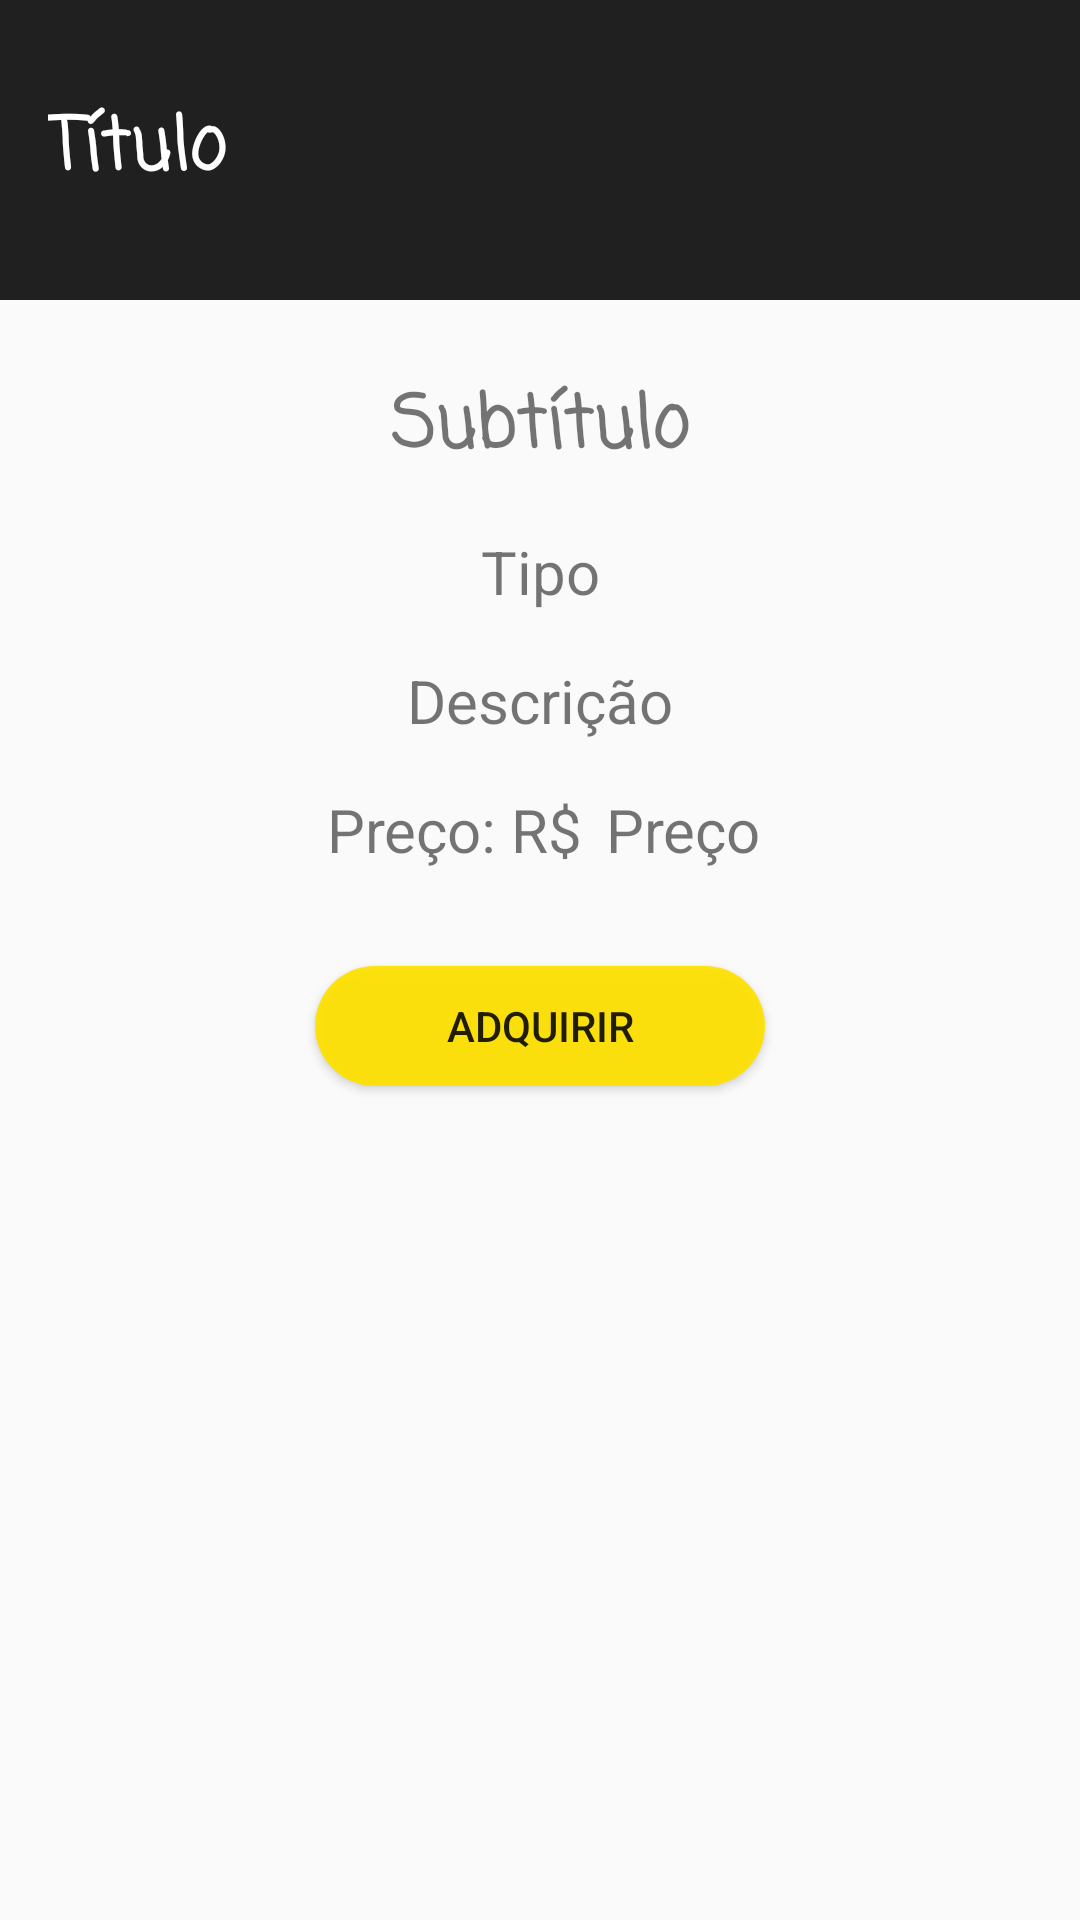

Android layout source for this screen:
<!-- AndroidManifest.xml: application theme Theme.Design.Light.NoActionBar -->
<!-- res/layout/activity_produto_um.xml -->
<?xml version="1.0" encoding="utf-8"?>
<androidx.coordinatorlayout.widget.CoordinatorLayout xmlns:android="http://schemas.android.com/apk/res/android"
    xmlns:tools="http://schemas.android.com/tools"
    xmlns:app="http://schemas.android.com/apk/res-auto"

    android:layout_width="match_parent"
    android:layout_height="match_parent">

    <com.google.android.material.appbar.AppBarLayout
        android:id="@+id/appbar"

        android:layout_width="match_parent"
        android:layout_height="100dp">

        <com.google.android.material.appbar.CollapsingToolbarLayout
            android:layout_width="match_parent"
            android:layout_height="100dp"
            android:background="#202020"
            app:contentScrim="#202020"

            app:layout_scrollFlags="scroll|exitUntilCollapsed"
            app:toolbarId="@+id/toolbar1">


        </com.google.android.material.appbar.CollapsingToolbarLayout>
    </com.google.android.material.appbar.AppBarLayout>

    <androidx.core.widget.NestedScrollView
        android:id="@+id/nestedScrollView"
        android:layout_width="match_parent"
        android:layout_height="wrap_content"
        app:layout_anchor="@+id/nestedScrollView"
        app:layout_anchorGravity="center"
        app:layout_behavior="com.google.android.material.appbar.AppBarLayout$ScrollingViewBehavior">

        <androidx.constraintlayout.widget.ConstraintLayout
            android:layout_width="match_parent"
            android:layout_height="match_parent"
            tools:context=".ProdutoUmActivity">

            <TextView
                android:id="@+id/lblSubtituloProd"
                android:layout_width="310dp"
                android:layout_height="wrap_content"
                android:layout_marginTop="24dp"
                android:fontFamily="casual"
                android:text="Subtítulo"
                android:textAlignment="center"
                android:textSize="24sp"
                android:textStyle="bold"
                app:layout_constraintEnd_toEndOf="parent"
                app:layout_constraintStart_toStartOf="parent"
                app:layout_constraintTop_toTopOf="parent" />

            <TextView
                android:id="@+id/lblTipoProd"
                android:layout_width="310dp"
                android:layout_height="wrap_content"
                android:layout_marginTop="16dp"
                android:text="Tipo"
                android:textAlignment="center"
                android:textSize="20sp"
                app:layout_constraintEnd_toEndOf="@+id/lblSubtituloProd"
                app:layout_constraintStart_toStartOf="@+id/lblSubtituloProd"
                app:layout_constraintTop_toBottomOf="@+id/lblSubtituloProd" />

            <TextView
                android:id="@+id/lblPrecoProd"
                android:layout_width="wrap_content"
                android:layout_height="wrap_content"
                android:layout_marginStart="4dp"
                android:text="Preço"
                android:textAlignment="center"
                android:textSize="20sp"
                app:layout_constraintStart_toEndOf="@+id/textView10"
                app:layout_constraintTop_toTopOf="@+id/textView10" />

            <TextView
                android:id="@+id/lblDescricaoProd"
                android:layout_width="270dp"
                android:layout_height="wrap_content"
                android:layout_marginTop="16dp"
                android:text="Descrição"
                android:textAlignment="center"
                android:textSize="20sp"
                app:layout_constraintEnd_toEndOf="@+id/lblTipoProd"
                app:layout_constraintStart_toStartOf="@+id/lblTipoProd"
                app:layout_constraintTop_toBottomOf="@+id/lblTipoProd" />

            <Button
                android:id="@+id/btnComprarProd"
                android:layout_width="150dp"
                android:layout_height="40sp"
                android:layout_marginTop="32dp"
                android:layout_marginBottom="32dp"
                android:background="@drawable/rounded_button"
                android:backgroundTint="#FFE100"
                android:text="Adquirir"
                android:textSize="14sp"
                app:layout_constraintBottom_toBottomOf="parent"
                app:layout_constraintEnd_toEndOf="parent"
                app:layout_constraintStart_toStartOf="parent"
                app:layout_constraintTop_toBottomOf="@+id/textView10"
                app:layout_constraintVertical_bias="1.0" />

            <TextView
                android:id="@+id/textView9"
                android:layout_width="wrap_content"
                android:layout_height="wrap_content"
                android:layout_marginEnd="4dp"
                android:text="Preço: R$"
                android:textAlignment="center"
                android:textSize="20sp"
                app:layout_constraintEnd_toStartOf="@+id/textView10"
                app:layout_constraintTop_toTopOf="@+id/textView10" />

            <TextView
                android:id="@+id/textView10"
                android:layout_width="wrap_content"
                android:layout_height="wrap_content"
                android:layout_marginStart="36dp"
                android:layout_marginTop="16dp"
                android:textAlignment="center"
                android:textSize="20sp"
                app:layout_constraintEnd_toEndOf="parent"
                app:layout_constraintStart_toStartOf="parent"
                app:layout_constraintTop_toBottomOf="@+id/lblDescricaoProd" />

        </androidx.constraintlayout.widget.ConstraintLayout>

    </androidx.core.widget.NestedScrollView>

    <androidx.appcompat.widget.Toolbar
        android:id="@+id/toolbar1"
        android:layout_width="match_parent"
        android:layout_height="100dp"
        android:background="#202020"
        app:layout_anchor="@+id/appbar"
        app:layout_anchorGravity="center">

        <TextView
            android:id="@+id/lblTituloProd"
            android:layout_width="wrap_content"
            android:layout_height="wrap_content"
            android:fontFamily="casual"
            android:text="Título"
            android:textAlignment="center"
            android:textColor="@color/white"
            android:textSize="24sp"
            android:textStyle="bold" />

    </androidx.appcompat.widget.Toolbar>


</androidx.coordinatorlayout.widget.CoordinatorLayout>
<!-- resources referenced by this layout -->
<resources>
  <!-- drawable rounded_button (drawable) -->
  <?xml version="1.0" encoding="utf-8"?>
  <shape xmlns:android="http://schemas.android.com/apk/res/android" android:shape="rectangle">
      <solid android:color="#eeffffff" />
      <corners android:bottomRightRadius="250dp"
          android:bottomLeftRadius="250dp"
          android:topRightRadius="250dp"
          android:topLeftRadius="250dp"/>
  </shape>
  <!-- not gathered from this repository: default colours our renderer supplied (Android Studio template values) -->
  <color name="white">#FFFFFFFF</color>
</resources>
